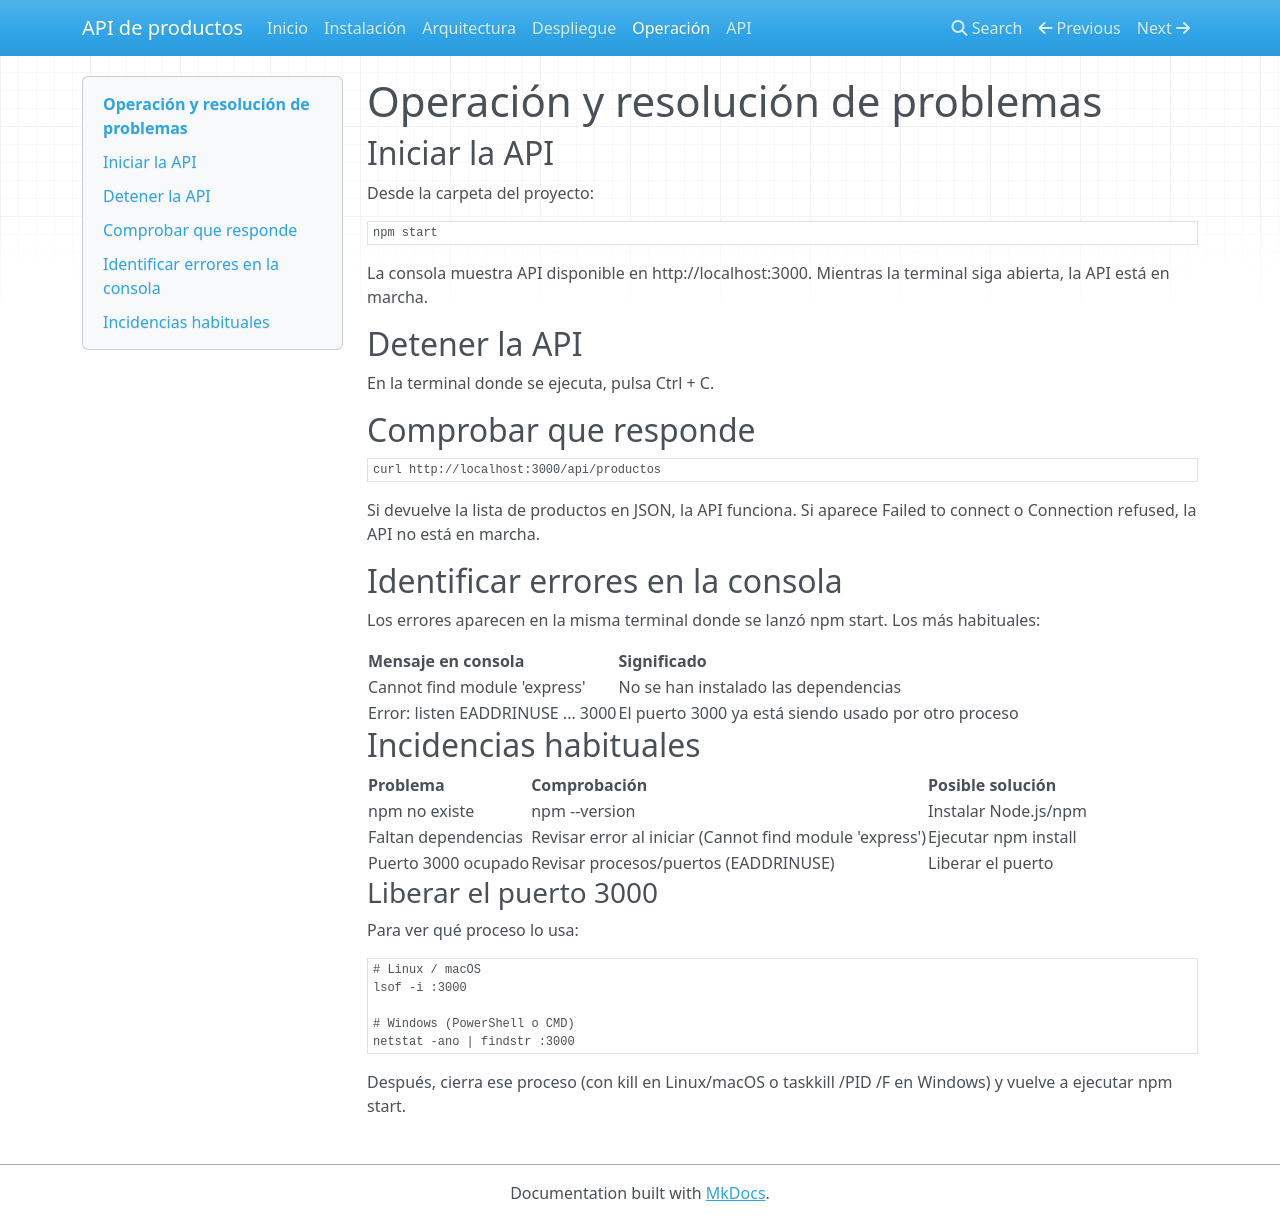

repository: Xeto807/Api-productos-a14 · page: operacion/index.html · generator: mkdocs

# Operación y resolución de problemas

## Iniciar la API

Desde la carpeta del proyecto:

```bash
npm start
```

La consola muestra API disponible en http://localhost:3000. Mientras la terminal siga abierta, la API está en marcha.

## Detener la API

En la terminal donde se ejecuta, pulsa Ctrl + C.

## Comprobar que responde

```bash
curl http://localhost:3000/api/productos
```

Si devuelve la lista de productos en JSON, la API funciona. Si aparece Failed to connect o Connection refused, la API no está en marcha.

## Identificar errores en la consola

Los errores aparecen en la misma terminal donde se lanzó npm start. Los más habituales:

| Mensaje en consola                 | Significado                                       |
|------------------------------------|---------------------------------------------------|
| Cannot find module 'express'     | No se han instalado las dependencias              |
| Error: listen EADDRINUSE ... 3000| El puerto 3000 ya está siendo usado por otro proceso |

## Incidencias habituales

| Problema            | Comprobación                | Posible solución          |
|---------------------|-----------------------------|---------------------------|
| npm no existe     | npm --version             | Instalar Node.js/npm      |
| Faltan dependencias | Revisar error al iniciar (Cannot find module 'express') | Ejecutar npm install |
| Puerto 3000 ocupado | Revisar procesos/puertos (EADDRINUSE) | Liberar el puerto |

### Liberar el puerto 3000

Para ver qué proceso lo usa:

```bash
# Linux / macOS
lsof -i :3000

# Windows (PowerShell o CMD)
netstat -ano | findstr :3000
```

Después, cierra ese proceso (con kill <PID> en Linux/macOS o taskkill /PID <PID> /F en Windows) y vuelve a ejecutar npm start.
